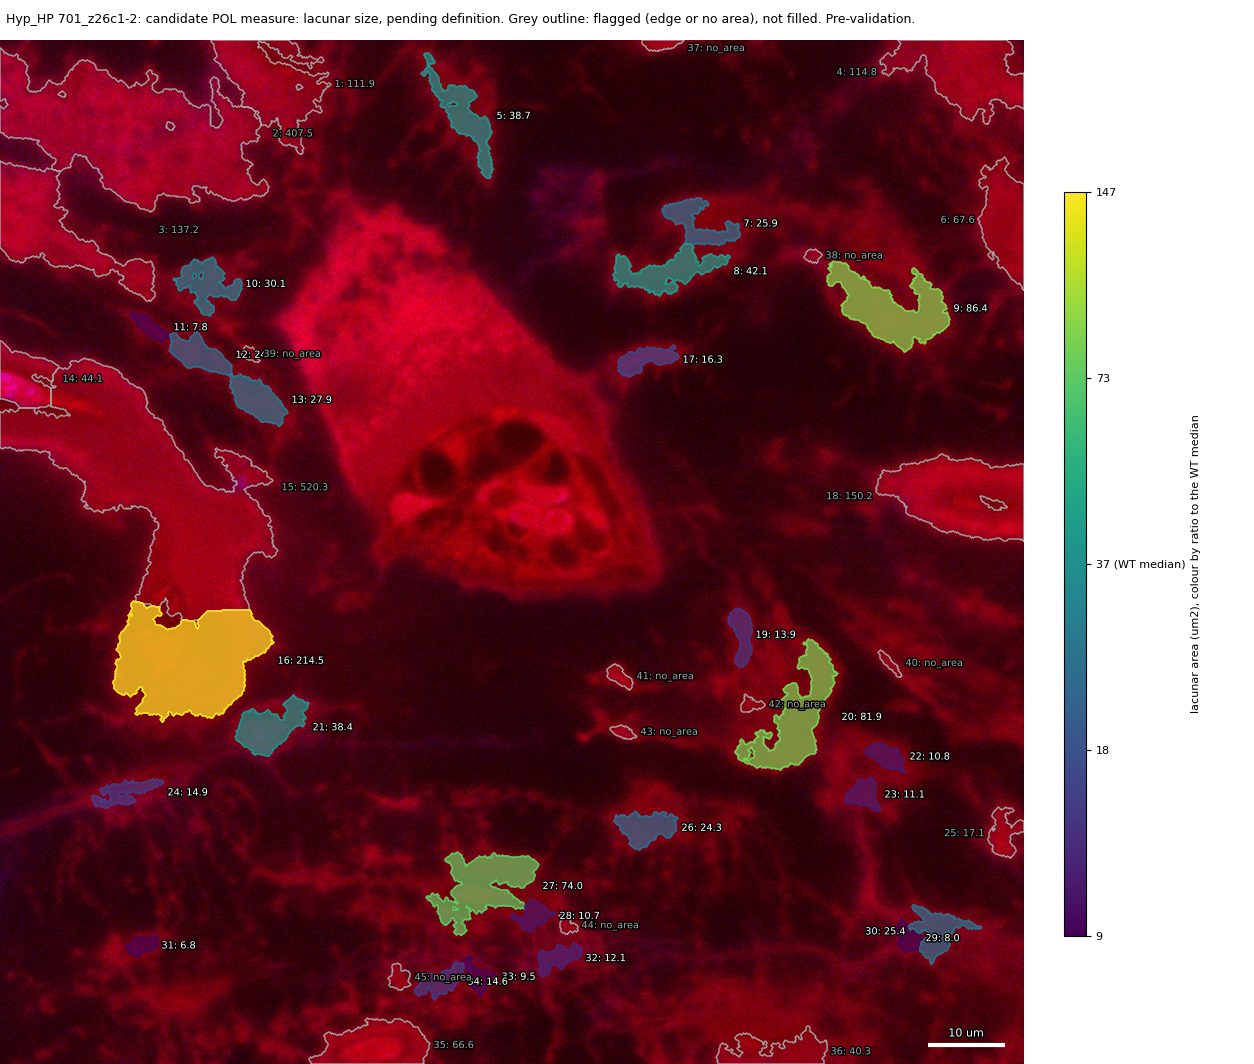

The data file committed next to this chart (first rows):
id, area_um2, ratio_to_WT_median, flag
1, 111.9, , edge
2, 407.5, , edge
3, 137.2, , edge
4, 114.8, , edge
5, 38.65, 1.052, 
6, 67.58, , edge
7, 25.87, 0.7044, 
8, 42.13, 1.147, 
9, 86.36, 2.351, 
10, 30.12, 0.8199, 
11, 7.757, 0.2112, 
12, 24.03, 0.6542, 
13, 27.92, 0.7601, 
14, 44.08, , edge
15, 520.3, , edge
16, 214.5, 5.84, 
17, 16.34, 0.4449, 
18, 150.2, , edge
19, 13.87, 0.3777, 
20, 81.88, 2.229, 
21, 38.4, 1.045, 
22, 10.82, 0.2945, 
23, 11.09, 0.3018, 
24, 14.92, 0.4063, 
25, 17.12, , edge
26, 24.25, 0.6602, 
27, 73.95, 2.013, 
28, 10.7, 0.2912, 
29, 8.011, 0.2181, 
30, 25.35, 0.6901, 
31, 6.845, 0.1863, 
32, 12.13, 0.3303, 
33, 9.515, 0.259, 
34, 14.6, 0.3975, 
35, 66.6, , edge
36, 40.29, , edge
37, , , no_area
38, , , no_area
39, , , no_area
40, , , no_area
41, , , no_area
42, , , no_area
43, , , no_area
44, , , no_area
45, , , no_area
